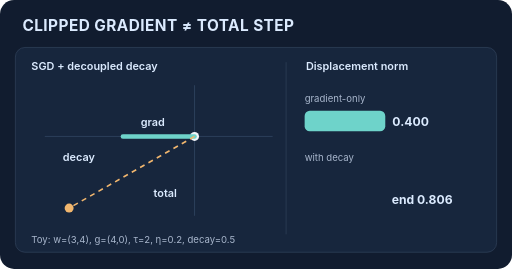
t = 0.00 s
t = 1.50 s: frame unchanged from t = 0.00 s, image omitted
t = 3.00 s: frame unchanged from t = 0.00 s, image omitted
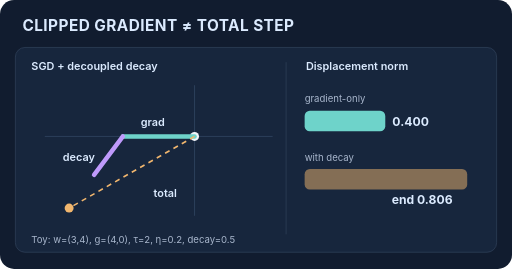
t = 5.40 s
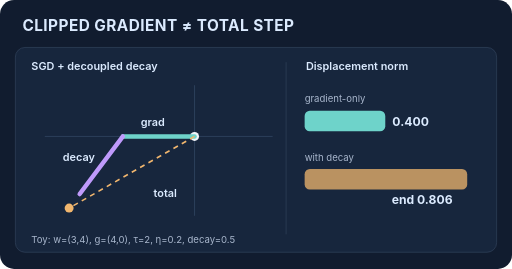
t = 6.60 s
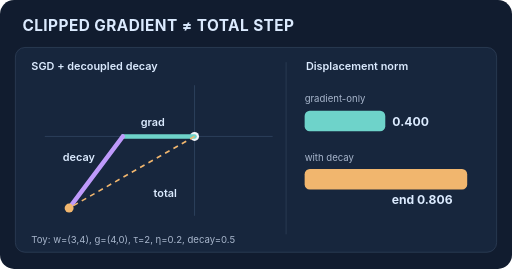
t = 8.40 s

The animated SVG that drew these frames (rendered in a browser with its animation timeline set to each time). Animation: 2 SMIL elements (animate=2); frames cover the first 8.40 s, repeats indefinitely.

<svg xmlns="http://www.w3.org/2000/svg" xmlns:xlink="http://www.w3.org/1999/xlink" viewBox="0 0 800 420" width="800" height="420" role="img" aria-labelledby="t d"><title id="t">Clipping the gradient does not cap a full optimizer step with decoupled decay</title><desc id="d">The capped gradient produces displacement norm 0.4, but adding decoupled weight decay for the toy weight vector yields a total step of norm approximately 0.806.</desc><style>text{font-family:Inter,Arial,sans-serif;fill:#dbeafe} .meta{fill:#a8b6cc;font-size:15px}.lab{font-size:17px;font-weight:600}.head{font-size:24px;font-weight:750;letter-spacing:.7px}.num{font-size:19px;font-weight:700} @media(prefers-reduced-motion:reduce){animate,animateTransform{display:none!important}rect[fill="#e0a45d"]{width:426px!important}rect[fill="#6ed3ca"][y="158"]{width:71px!important}rect[fill="#8da9f9"]{width:284px!important}path[stroke="#bf9afb"]{stroke-dashoffset:0!important}rect[fill="#f1b66e"]{opacity:1!important}}</style><rect width="800" height="420" rx="22" fill="#111c2f"/><rect x="24" y="74" width="752" height="320" rx="15" fill="#17263d" stroke="#34465f"/><text x="35" y="48" class="head">CLIPPED GRADIENT ≠ TOTAL STEP</text>
<text x="49" y="109" class="lab">SGD + decoupled decay</text>
<g stroke="#4b6384" stroke-width="1" opacity=".65"><line x1="70" y1="213" x2="426" y2="213"/><line x1="304" y1="133" x2="304" y2="337"/></g>
<circle cx="304" cy="213" r="7" fill="#f2f5fa"/>
<path d="M304 213 L192 213" stroke="#6ed3ca" stroke-width="7" fill="none" stroke-linecap="round"/>
<path d="M192 213 L108 325" stroke="#bf9afb" stroke-width="7" fill="none" stroke-linecap="round" stroke-dasharray="150" stroke-dashoffset="0"><animate attributeName="stroke-dashoffset" dur="12s" values="150;150;0;0;150" keyTimes="0;.25;.65;.85;1" repeatCount="indefinite"/></path>
<path d="M304 213 L108 325" stroke="#f1b66e" stroke-width="2.5" fill="none" stroke-dasharray="8 7"/>
<circle cx="108" cy="325" r="7" fill="#f1b66e"/>
<text x="220" y="197" class="lab" fill="#6ed3ca">grad</text><text x="98" y="252" class="lab">decay</text><text x="240" y="308" class="lab">total</text>
<line x1="447" y1="97" x2="447" y2="366" stroke="#34465f"/>
<text x="478" y="109" class="lab">Displacement norm</text>
<text x="476" y="160" class="meta">gradient-only</text><rect x="476" y="173" width="126" height="32" rx="8" fill="#6ed3ca"/><text x="613" y="196" class="num">0.400</text>
<text x="476" y="251" class="meta">with decay</text><rect x="476" y="264" width="254" height="32" rx="8" fill="#f1b66e"><animate attributeName="opacity" dur="12s" values="0;0;1;1;0" keyTimes="0;.25;.65;.85;1" repeatCount="indefinite"/></rect>
<text x="612" y="319" class="num">end 0.806</text>
<text x="49" y="380" class="meta">Toy: w=(3,4), g=(4,0), τ=2, η=0.2, decay=0.5</text></svg>
